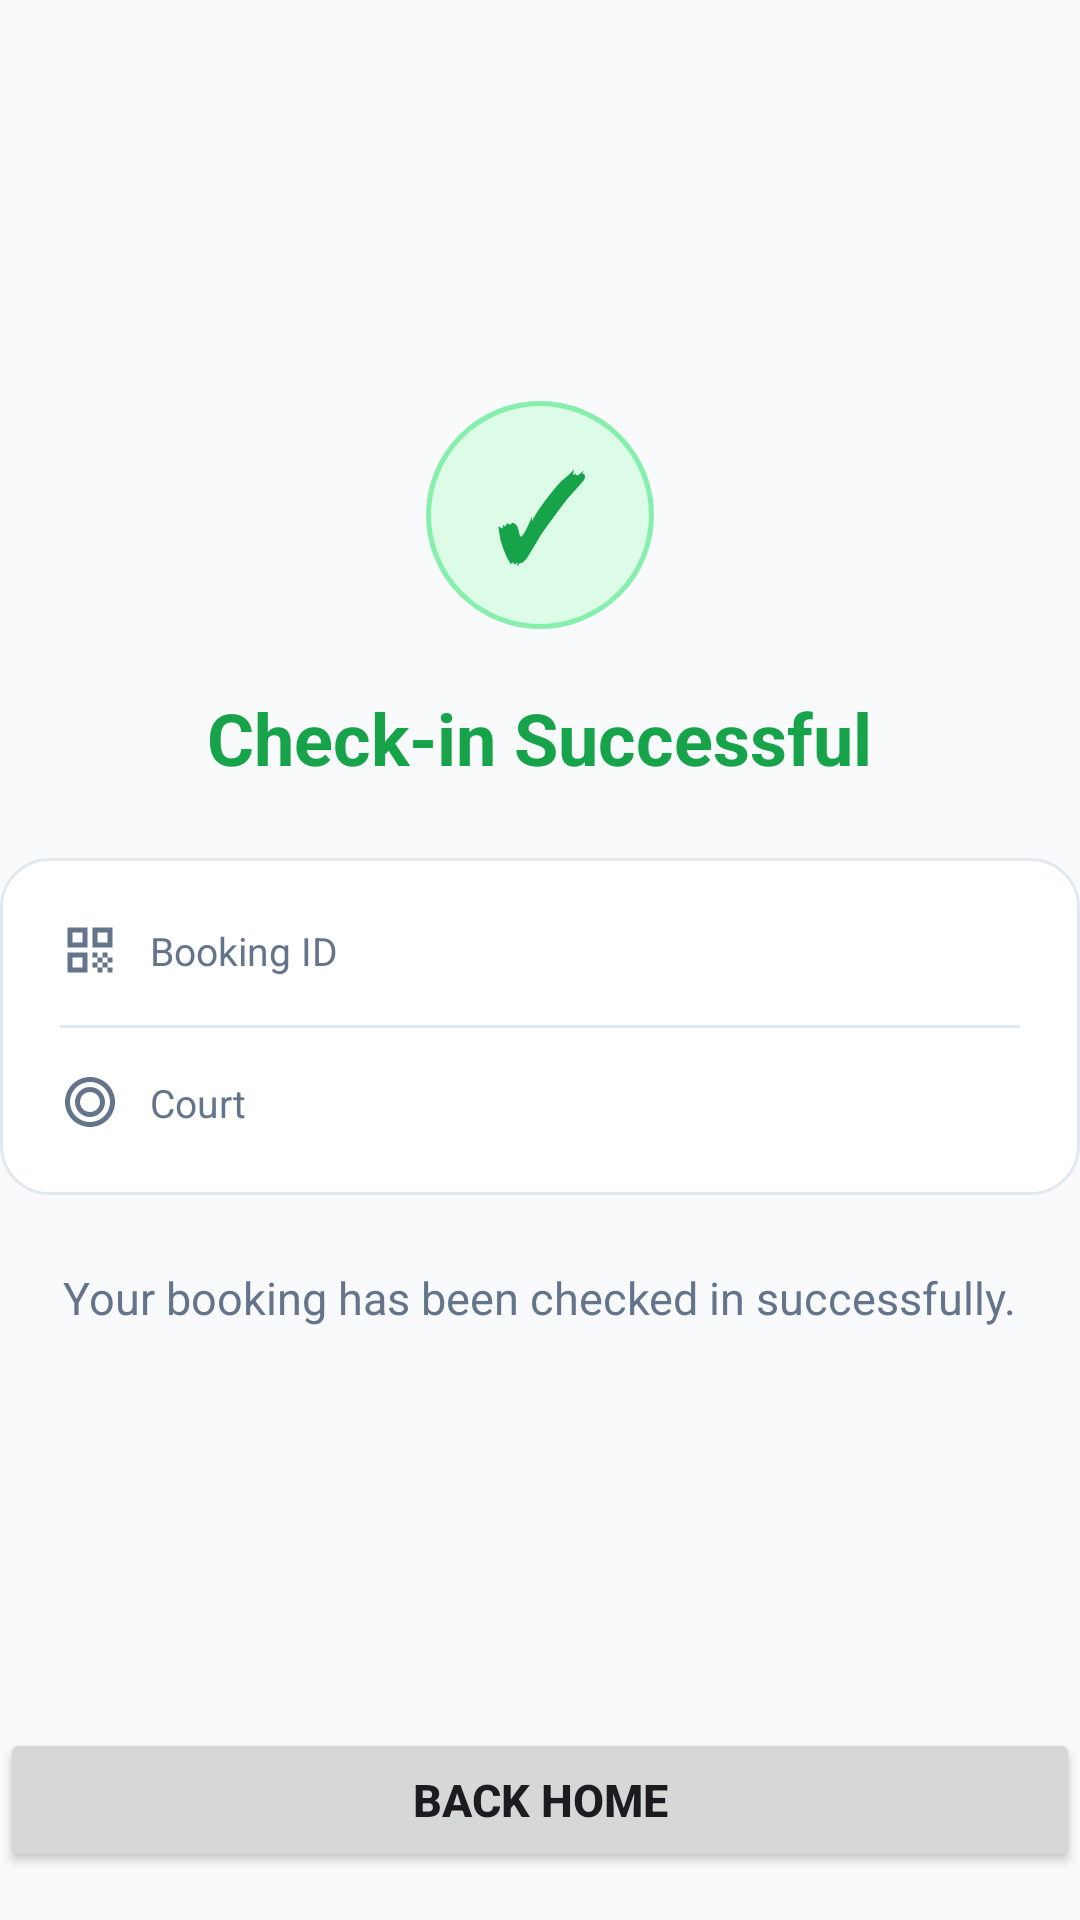

Here is an Android app screen rendered from its layout file. Give the layout XML and the strings, colors and styles it references.
<!-- AndroidManifest.xml: application theme Theme.CameraQRDemo -->
<!-- res/layout/activity_check_in_success.xml -->
<?xml version="1.0" encoding="utf-8"?>
<androidx.constraintlayout.widget.ConstraintLayout xmlns:android="http://schemas.android.com/apk/res/android"
    xmlns:app="http://schemas.android.com/apk/res-auto"
    xmlns:tools="http://schemas.android.com/tools"
    android:id="@+id/mainCheckInSuccess"
    android:layout_width="match_parent"
    android:layout_height="match_parent"
    android:background="@color/bg_light"
    tools:context=".CheckInSuccessActivity">

    <LinearLayout
        android:layout_width="match_parent"
        android:layout_height="wrap_content"
        android:gravity="center_horizontal"
        android:orientation="vertical"
        app:layout_constraintBottom_toTopOf="@+id/btnBackHome"
        app:layout_constraintEnd_toEndOf="parent"
        app:layout_constraintStart_toStartOf="parent"
        app:layout_constraintTop_toTopOf="parent">

        <TextView
            android:id="@+id/tvCheckMark"
            android:layout_width="76dp"
            android:layout_height="76dp"
            android:layout_marginBottom="20dp"
            android:background="@drawable/bg_checkmark_circle"
            android:gravity="center"
            android:text="@string/symbol_checkmark"
            android:textColor="@color/valid_green"
            android:textSize="38sp"
            android:textStyle="bold" />

        <TextView
            android:id="@+id/tvSuccessTitle"
            android:layout_width="wrap_content"
            android:layout_height="wrap_content"
            android:layout_marginBottom="24dp"
            android:text="@string/checkin_success_title"
            android:textColor="@color/valid_green"
            android:textSize="24sp"
            android:textStyle="bold" />

        <LinearLayout
            android:layout_width="match_parent"
            android:layout_height="wrap_content"
            android:layout_marginBottom="24dp"
            android:background="@drawable/bg_card"
            android:orientation="vertical"
            android:padding="20dp">

            
            <LinearLayout
                android:layout_width="match_parent"
                android:layout_height="wrap_content"
                android:gravity="center_vertical"
                android:orientation="horizontal">

                <ImageView
                    android:layout_width="20dp"
                    android:layout_height="20dp"
                    android:src="@drawable/ic_qr_code"
                    app:tint="@color/text_secondary"
                    tools:ignore="ContentDescription" />

                <TextView
                    android:layout_width="100dp"
                    android:layout_height="wrap_content"
                    android:layout_marginStart="10dp"
                    android:text="@string/label_booking_id"
                    android:textColor="@color/text_secondary"
                    android:textSize="13sp" />

                <TextView
                    android:id="@+id/tvBookingId"
                    android:layout_width="0dp"
                    android:layout_height="wrap_content"
                    android:layout_weight="1"
                    android:gravity="end"
                    android:textColor="@color/text_primary"
                    android:textSize="16sp"
                    android:textStyle="bold"
                    tools:text="BK001" />

            </LinearLayout>

            <View
                android:layout_width="match_parent"
                android:layout_height="1dp"
                android:layout_marginVertical="14dp"
                android:background="@color/divider" />

            
            <LinearLayout
                android:layout_width="match_parent"
                android:layout_height="wrap_content"
                android:gravity="center_vertical"
                android:orientation="horizontal">

                <ImageView
                    android:layout_width="20dp"
                    android:layout_height="20dp"
                    android:src="@drawable/ic_court"
                    app:tint="@color/text_secondary"
                    tools:ignore="ContentDescription" />

                <TextView
                    android:layout_width="100dp"
                    android:layout_height="wrap_content"
                    android:layout_marginStart="10dp"
                    android:text="@string/label_court"
                    android:textColor="@color/text_secondary"
                    android:textSize="13sp" />

                <TextView
                    android:id="@+id/tvCourt"
                    android:layout_width="0dp"
                    android:layout_height="wrap_content"
                    android:layout_weight="1"
                    android:gravity="end"
                    android:maxLines="2"
                    android:textColor="@color/text_primary"
                    android:textSize="16sp"
                    android:textStyle="bold"
                    tools:text="Badminton Court 01" />

            </LinearLayout>

        </LinearLayout>

        <TextView
            android:id="@+id/tvSuccessMessage"
            android:layout_width="wrap_content"
            android:layout_height="wrap_content"
            android:gravity="center"
            android:paddingHorizontal="16dp"
            android:text="@string/checkin_success_msg"
            android:textColor="@color/text_secondary"
            android:textSize="15sp" />

    </LinearLayout>

    <Button
        android:id="@+id/btnBackHome"
        android:layout_width="match_parent"
        android:layout_height="48dp"
        android:layout_marginBottom="16dp"
        android:text="@string/btn_back_home"
        android:textSize="15sp"
        android:textStyle="bold"
        app:layout_constraintBottom_toBottomOf="parent"
        app:layout_constraintEnd_toEndOf="parent"
        app:layout_constraintStart_toStartOf="parent" />

</androidx.constraintlayout.widget.ConstraintLayout>
<!-- resources referenced by this layout -->
<resources>
  <color name="bg_light">#F8FAFC</color>
  <color name="divider">#E2E8F0</color>
  <color name="text_primary">#0F172A</color>
  <color name="text_secondary">#64748B</color>
  <color name="valid_green">#16A34A</color>
  <!-- drawable bg_card (drawable) -->
  <?xml version="1.0" encoding="utf-8"?>
  <shape xmlns:android="http://schemas.android.com/apk/res/android"
      android:shape="rectangle">
      <solid android:color="@color/card_bg" />
      <corners android:radius="16dp" />
      <stroke
          android:width="1dp"
          android:color="@color/border_color" />
  </shape>
  <!-- drawable bg_checkmark_circle (drawable) -->
  <?xml version="1.0" encoding="utf-8"?>
  <shape xmlns:android="http://schemas.android.com/apk/res/android"
      android:shape="oval">
      <solid android:color="@color/valid_bg" />
      <stroke
          android:width="1.5dp"
          android:color="@color/valid_stroke" />
  </shape>
  <!-- drawable ic_court (drawable) -->
  <vector xmlns:android="http://schemas.android.com/apk/res/android"
      android:width="20dp"
      android:height="20dp"
      android:viewportWidth="24"
      android:viewportHeight="24">
      <path
          android:fillColor="@color/text_secondary"
          android:pathData="M12,2C6.48,2 2,6.48 2,12s4.48,10 10,10 10,-4.48 10,-10S17.52,2 12,2z M12,20c-4.41,0 -8,-3.59 -8,-8s3.59,-8 8,-8 8,3.59 8,8 -3.59,8 -8,8z M12,6c-3.31,0 -6,2.69 -6,6s2.69,6 6,6 6,-2.69 6,-6 -2.69,-6 -6,-6z M12,16c-2.21,0 -4,-1.79 -4,-4s1.79,-4 4,-4 4,1.79 4,4 -1.79,4 -4,4z"/>
  </vector>
  <!-- drawable ic_qr_code (drawable) -->
  <vector xmlns:android="http://schemas.android.com/apk/res/android"
      android:width="28dp"
      android:height="28dp"
      android:viewportWidth="24"
      android:viewportHeight="24">
      <path
          android:fillColor="@color/accent_green"
          android:pathData="M3,3h8v8H3V3z M5,5v4h4V5H5z M3,13h8v8H3V13z M5,15v4h4v-4H5z M13,3h8v8h-8V3z M15,5v4h4V5H15z M13,13h2v2h-2V13z M17,13h2v2h-2V13z M15,15h2v2h-2V15z M13,17h2v2h-2V17z M17,17h2v2h-2V17z M19,15h2v2h-2V15z M15,19h2v2h-2V19z M19,19h2v2h-2V19z"/>
  </vector>
  <string name="btn_back_home">Back Home</string>
  <string name="checkin_success_msg">Your booking has been checked in successfully.</string>
  <string name="checkin_success_title">Check-in Successful</string>
  <string name="label_booking_id">Booking ID</string>
  <string name="label_court">Court</string>
  <string name="symbol_checkmark">✓</string>
  <style name="Theme.CameraQRDemo" parent="Base.Theme.CameraQRDemo" />
  <color name="card_bg">#FFFFFF</color>
  <color name="border_color">#E2E8F0</color>
  <color name="valid_bg">#DCFCE7</color>
  <color name="valid_stroke">#86EFAC</color>
  <color name="accent_green">#16A34A</color>
  <style name="Base.Theme.CameraQRDemo" parent="Theme.Material3.DayNight.NoActionBar">
          <item name="colorPrimary">@color/primary_green</item>
          <item name="colorOnPrimary">@color/white</item>
          <item name="colorSecondary">@color/primary_green_dark</item>
          <item name="android:colorBackground">@color/bg_light</item>
      </style>
  <color name="primary_green">#16A34A</color>
  <color name="white">#FFFFFF</color>
  <color name="primary_green_dark">#15803D</color>
</resources>
